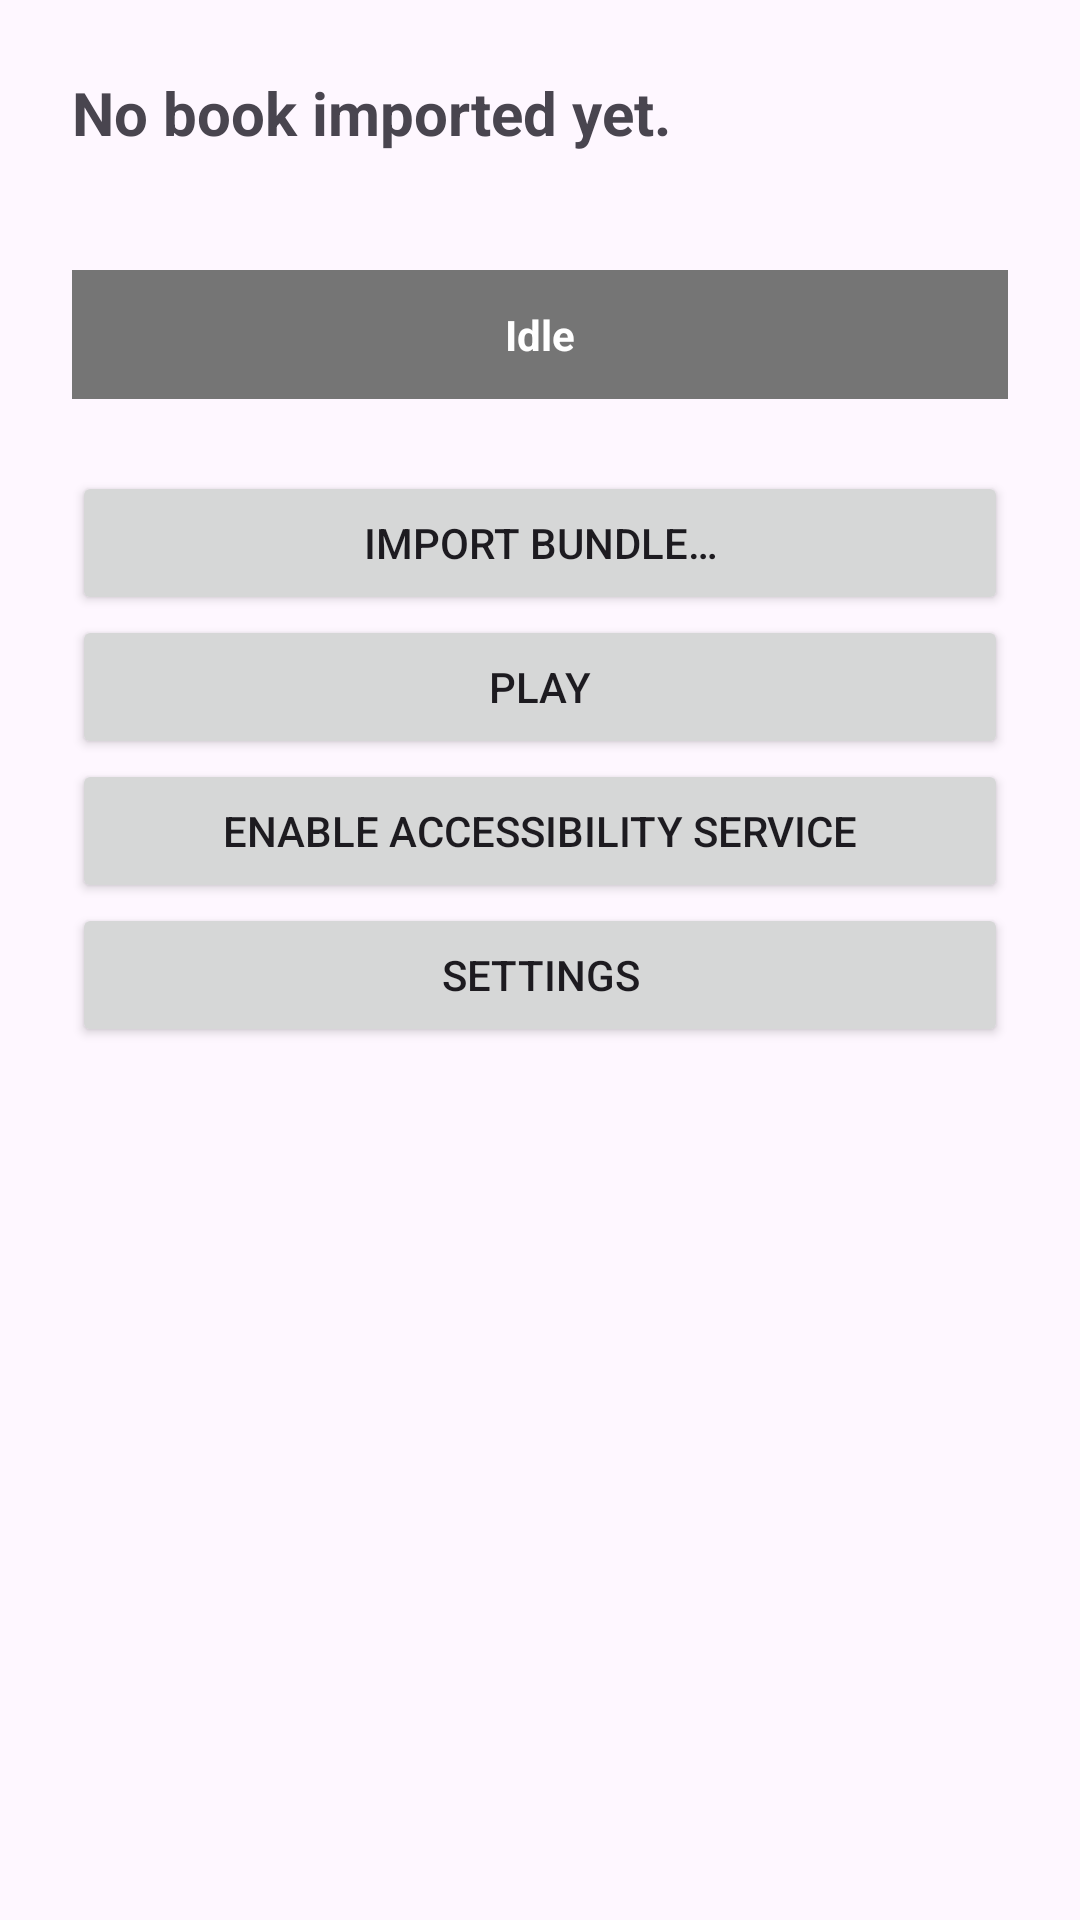

Android layout source for this screen:
<!-- AndroidManifest.xml: application theme Theme.Tandem -->
<!-- res/layout/activity_main.xml -->
<?xml version="1.0" encoding="utf-8"?>
<ScrollView xmlns:android="http://schemas.android.com/apk/res/android"
    android:layout_width="match_parent"
    android:layout_height="match_parent">

    <LinearLayout
        android:layout_width="match_parent"
        android:layout_height="wrap_content"
        android:orientation="vertical"
        android:padding="24dp">

        <TextView
            android:id="@+id/bookTitle"
            android:layout_width="match_parent"
            android:layout_height="wrap_content"
            android:text="@string/no_book"
            android:textSize="20sp"
            android:textStyle="bold"
            android:paddingBottom="4dp" />

        <TextView
            android:id="@+id/bookMeta"
            android:layout_width="match_parent"
            android:layout_height="wrap_content"
            android:textSize="14sp"
            android:paddingBottom="16dp" />

        <TextView
            android:id="@+id/trackingIndicator"
            android:layout_width="match_parent"
            android:layout_height="wrap_content"
            android:text="@string/tracking_idle"
            android:textStyle="bold"
            android:padding="12dp"
            android:gravity="center"
            android:textColor="@color/white"
            android:background="@color/tracking_idle"
            android:layout_marginBottom="24dp" />

        <Button
            android:id="@+id/importButton"
            android:layout_width="match_parent"
            android:layout_height="wrap_content"
            android:text="@string/import_bundle" />

        <Button
            android:id="@+id/playPauseButton"
            android:layout_width="match_parent"
            android:layout_height="wrap_content"
            android:text="@string/play" />

        <Button
            android:id="@+id/accessibilityButton"
            android:layout_width="match_parent"
            android:layout_height="wrap_content"
            android:text="@string/open_accessibility" />

        <Button
            android:id="@+id/settingsButton"
            android:layout_width="match_parent"
            android:layout_height="wrap_content"
            android:text="@string/open_settings" />

        <TextView
            android:id="@+id/warningsView"
            android:layout_width="match_parent"
            android:layout_height="wrap_content"
            android:textSize="12sp"
            android:paddingTop="16dp" />
    </LinearLayout>
</ScrollView>
<!-- resources referenced by this layout -->
<resources>
  <color name="tracking_idle">#757575</color>
  <color name="white">#FFFFFFFF</color>
  <string name="import_bundle">Import bundle…</string>
  <string name="no_book">No book imported yet.</string>
  <string name="open_accessibility">Enable accessibility service</string>
  <string name="open_settings">Settings</string>
  <string name="play">Play</string>
  <string name="tracking_idle">Idle</string>
  <style name="Theme.Tandem" parent="Theme.Material3.DayNight.NoActionBar">
          <item name="colorPrimary">@color/tandem_primary</item>
          <item name="colorOnPrimary">@color/white</item>
      </style>
  <color name="tandem_primary">#3F51B5</color>
</resources>
